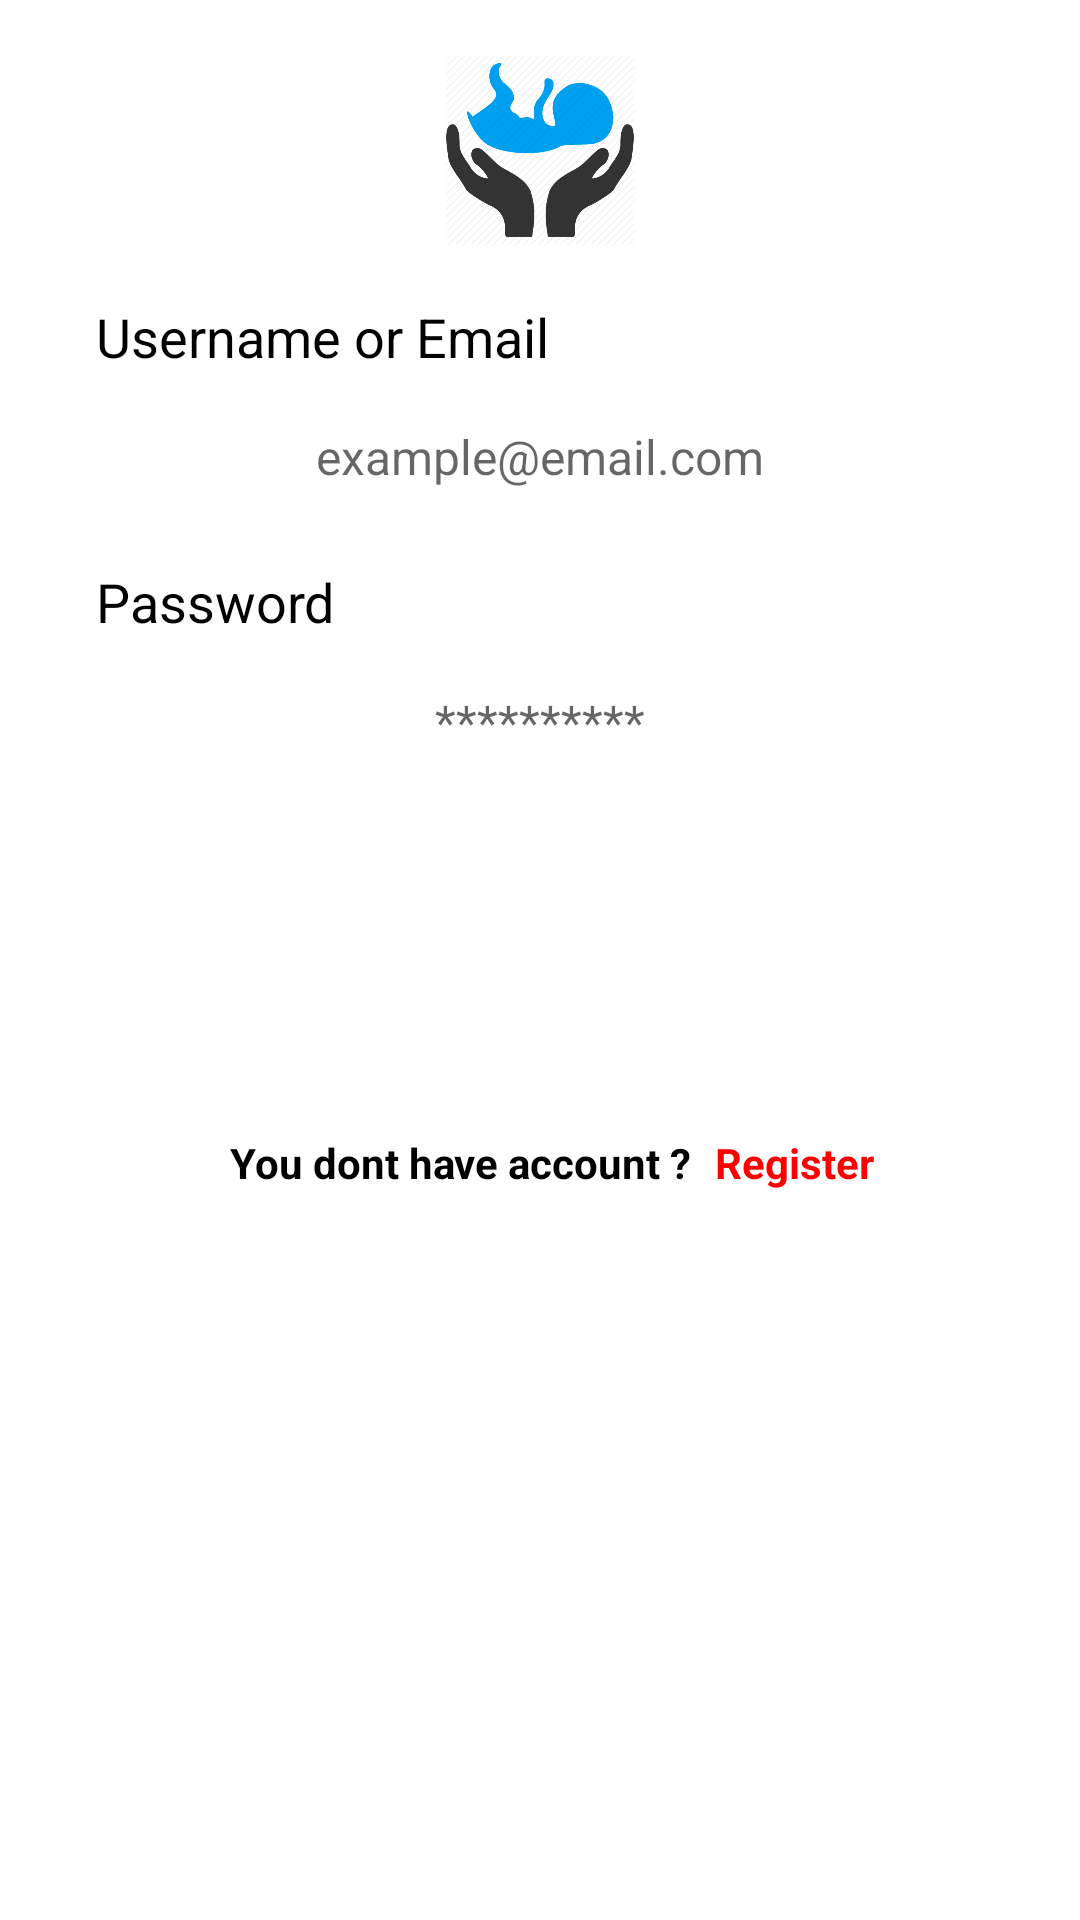

The Android layout XML behind this screen, and the referenced resources:
<!-- AndroidManifest.xml: application theme Theme.ChildBH -->
<!-- res/layout/fragment_login.xml -->
<?xml version="1.0" encoding="utf-8"?>
<LinearLayout xmlns:android="http://schemas.android.com/apk/res/android"
    xmlns:app="http://schemas.android.com/apk/res-auto"
    xmlns:tools="http://schemas.android.com/tools"
    android:layout_width="match_parent"
    android:layout_height="match_parent"
    android:orientation="vertical"
    tools:deviceIds="wear">

    <ImageView
        android:layout_width="match_parent"
        android:layout_height="100dp"
        android:src="@mipmap/child_helth"
        android:padding="18dp"
        android:layout_gravity="center"/>
    <androidx.appcompat.widget.AppCompatTextView
        android:layout_width="match_parent"
        android:layout_height="wrap_content"
        android:text="@string/username_or_email"
        android:textColor="@color/black"
        android:textAlignment="viewStart"
        android:textSize="18sp"
        android:layout_marginStart="32dp"
        android:layout_marginEnd="32dp"/>
    <androidx.appcompat.widget.AppCompatEditText
        android:layout_width="match_parent"
        android:layout_height="40dp"
        android:gravity="center"
        android:hint="example@email.com"
        android:inputType="textEmailAddress"
        android:background="@drawable/ic_edittext_border"
        android:textSize="16sp"
        android:textColor="@color/black"
        android:layout_marginTop="8dp"
        android:layout_marginStart="32dp"
        android:layout_marginEnd="32dp"
        android:id="@+id/email"/>
    <androidx.appcompat.widget.AppCompatTextView
        android:layout_width="match_parent"
        android:layout_height="wrap_content"
        android:text="@string/password"
        android:textColor="@color/black"
        android:textAlignment="viewStart"
        android:textSize="18sp"
        android:layout_marginTop="16dp"
        android:layout_marginStart="32dp"
        android:layout_marginEnd="32dp"/>
    <androidx.appcompat.widget.AppCompatEditText
        android:layout_width="match_parent"
        android:layout_height="40dp"
        android:gravity="center"
        android:background="@drawable/ic_edittext_border"
        android:inputType="textPassword"
        android:textSize="16sp"
        android:hint="**********"
        android:layout_marginTop="8dp"
        android:layout_marginStart="32dp"
        android:layout_marginEnd="32dp"
        android:textColor="@color/black"
        android:id="@+id/password"/>
    <androidx.appcompat.widget.AppCompatButton
        android:layout_width="match_parent"
        android:layout_height="wrap_content"
        android:background="@drawable/button_gradient"
        android:text="@string/login"
        android:id="@+id/login"
        android:gravity="center"
        android:textSize="16sp"
        android:textColor="@color/white"
        android:textStyle="bold"
        android:layout_marginEnd="96dp"
        android:layout_marginStart="96dp"
        android:layout_marginTop="32dp"
        android:layout_marginBottom="32dp"
        />
    <LinearLayout
        android:layout_width="match_parent"
        android:layout_height="30dp"
        android:gravity="center"
        android:orientation="horizontal">

        <androidx.appcompat.widget.AppCompatTextView
            android:layout_width="wrap_content"
            android:layout_height="match_parent"
            android:text="@string/you_dont_have_account"
            android:textStyle="bold"
            android:textColor="@color/black"
            android:layout_marginStart="8dp"
            android:layout_marginEnd="8dp"
            android:textSize="14sp"
            android:gravity="center"/>
        <androidx.appcompat.widget.AppCompatTextView
            android:layout_width="wrap_content"
            android:layout_height="match_parent"
            android:id="@+id/register"
            android:text="@string/register"
            android:textStyle="bold"
            android:textColor="#ff0000"
            android:textSize="14sp"
            android:gravity="center"/>
    </LinearLayout>
</LinearLayout>
<!-- resources referenced by this layout -->
<resources>
  <color name="black">#FF000000</color>
  <color name="white">#FFFFFFFF</color>
  <!-- mipmap child_helth: webp bitmap (mipmap-mdpi, 15166 bytes) -->
  <string name="login">Login</string>
  <string name="password">Password</string>
  <string name="register">Register</string>
  <string name="username_or_email">Username or Email</string>
  <string name="you_dont_have_account">You dont have account ?</string>
  <style name="Theme.ChildBH" parent="Theme.MaterialComponents.DayNight.DarkActionBar">
          
          <item name="colorPrimary">@color/purple_500</item>
          <item name="colorPrimaryVariant">@color/purple_700</item>
          <item name="colorOnPrimary">@color/white</item>
          
          <item name="colorSecondary">@color/teal_200</item>
          <item name="colorSecondaryVariant">@color/teal_700</item>
          <item name="colorOnSecondary">@color/black</item>
          
          <item name="android:statusBarColor" tools:targetApi="l">?attr/colorPrimaryVariant</item>
          
      </style>
  <color name="purple_500">#FFee0979</color>
  <color name="purple_700">#FF3700B3</color>
  <color name="teal_200">#FF03DAC5</color>
  <color name="teal_700">#FF018786</color>
</resources>
